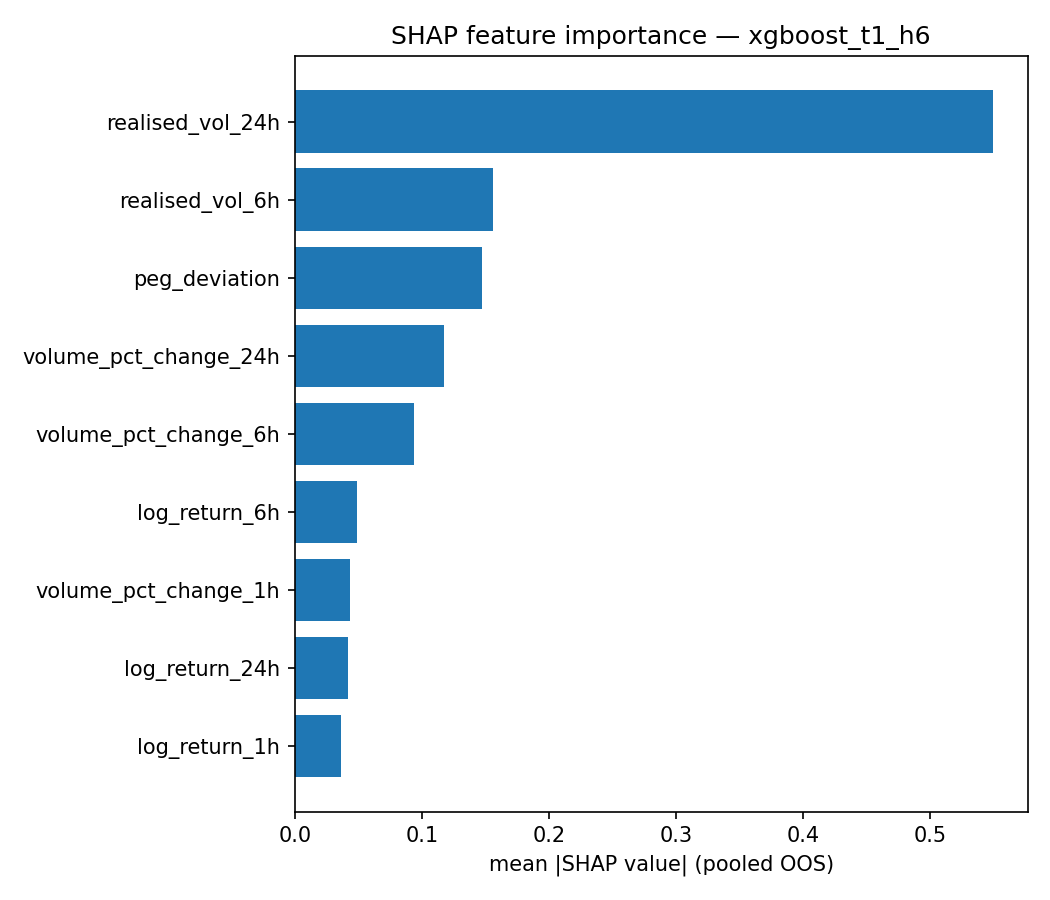

The table this chart was drawn from, first rows:
feature, mean_abs_shap, share_of_total_abs
realised_vol_24h, 0.5491, 0.4449
realised_vol_6h, 0.1556, 0.1261
peg_deviation, 0.1472, 0.1193
volume_pct_change_24h, 0.1176, 0.09529
volume_pct_change_6h, 0.09367, 0.07589
log_return_6h, 0.04875, 0.0395
volume_pct_change_1h, 0.04385, 0.03553
log_return_24h, 0.04205, 0.03407
log_return_1h, 0.03633, 0.02943
